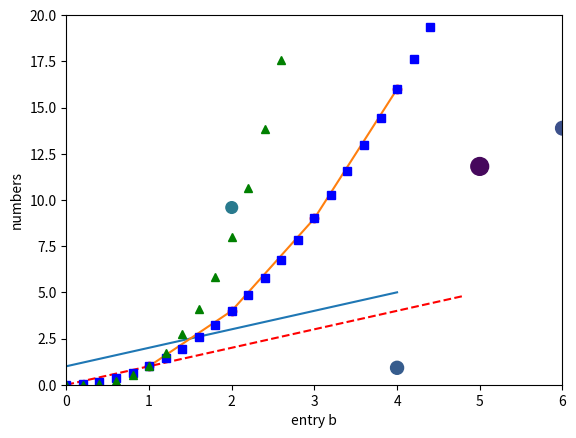
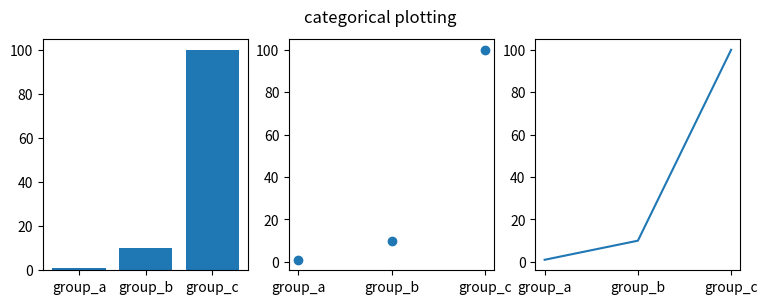

The script that saved these images, in order:
import matplotlib.pyplot as plt
plt.plot([1,2,3,4,5])
plt.ylabel("numbers")
plt.show()
#2formatting the style of your plot
plt.plot([1,2,3,4],[1,4,9,16])
plt.plot([1,2,3,4],[1,4,9,16],"ro")
plt.axis([0,6,0,20])
plt.show()
#3plotting several lines
import numpy as np
#evenly sampled time at 200ms intervals
t=np.arange(0.,5.,0.2)
#red dashes,blue squres and green triangles
plt.plot(t,t,'r--', t,t**2,'bs',t,t**3,'g^')
plt.show()

#4 plotting with keyword string
data={'a':np.arange(50),
      'c':np.random.randint(0,50,50),
      'd':np.random.randn(50)}
data['b']=data['a'] + 10 * np.random.randn(50)
data['d']= np.abs(data['d']) * 100
plt.scatter('a','b',c='c',s='d',data=data)
plt.xlabel('entry a')
plt.xlabel('entry b')
plt.show()

#4 plotting with categorical variables
names=['group_a','group_b','group_c']
values= [1,10,100]
plt.figure(figsize=(9,3))
plt.subplot(131)
plt.bar(names,values)
plt.subplot(132)
plt.scatter(names,values)
plt.subplot(133)
plt.plot(names,values)
plt.suptitle('categorical plotting')
plt.show()